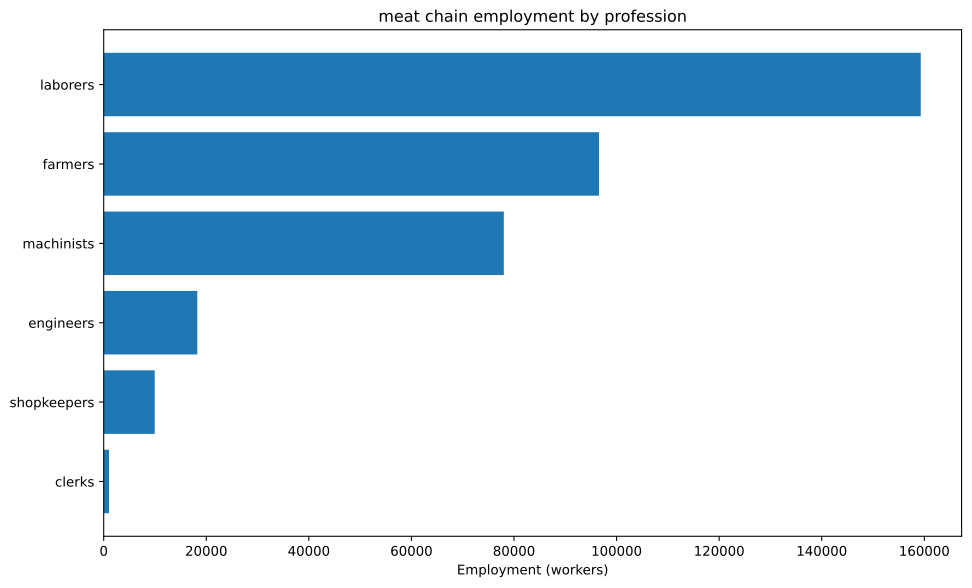

The file beside this chart, header and first rows:
config, building, profession, employment
building_tooling_workshop+pm_rubber_grip…, building_tooling_workshop, engineers, 2908
building_tooling_workshop+pm_rubber_grip…, building_tooling_workshop, laborers, 5816
building_tooling_workshop+pm_rubber_grip…, building_tooling_workshop, machinists, 5816
building_tooling_workshop+pm_rubber_grip…, building_tooling_workshop, shopkeepers, 2908
building_paper_mill+pm_bleached_paper+pm…, building_paper_mill, engineers, 100.1
building_paper_mill+pm_bleached_paper+pm…, building_paper_mill, laborers, 200.1
building_paper_mill+pm_bleached_paper+pm…, building_paper_mill, machinists, 200.1
building_paper_mill+pm_bleached_paper+pm…, building_paper_mill, shopkeepers, 100.1
building_chemical_plant+pm_improved_fert…, building_chemical_plant, engineers, 243.6
building_chemical_plant+pm_improved_fert…, building_chemical_plant, laborers, 487.2
building_chemical_plant+pm_improved_fert…, building_chemical_plant, machinists, 365.4
building_chemical_plant+pm_improved_fert…, building_chemical_plant, shopkeepers, 121.8
building_explosives_factory+pm_brine_ele…, building_explosives_factory, engineers, 1001
building_explosives_factory+pm_brine_ele…, building_explosives_factory, laborers, 667.1
building_explosives_factory+pm_brine_ele…, building_explosives_factory, machinists, 667.1
building_explosives_factory+pm_brine_ele…, building_explosives_factory, shopkeepers, 333.5
building_synthetics_plant+pm_dye_product…, building_synthetics_plant, engineers, 50.03
building_synthetics_plant+pm_dye_product…, building_synthetics_plant, laborers, 25.02
building_synthetics_plant+pm_dye_product…, building_synthetics_plant, machinists, 37.52
building_synthetics_plant+pm_dye_product…, building_synthetics_plant, shopkeepers, 12.51
building_steel_mill+pm_electric_arc_proc…, building_steel_mill, engineers, 1487
building_steel_mill+pm_electric_arc_proc…, building_steel_mill, machinists, 2230
building_steel_mill+pm_electric_arc_proc…, building_steel_mill, shopkeepers, 743.4
building_motor_industry+pm_electric_engi…, building_motor_industry, engineers, 890.3
building_motor_industry+pm_electric_engi…, building_motor_industry, laborers, 890.3
building_motor_industry+pm_electric_engi…, building_motor_industry, machinists, 890.3
building_motor_industry+pm_electric_engi…, building_motor_industry, shopkeepers, 445.1
building_livestock_ranch+pm_mechanized_s…, building_livestock_ranch, farmers, 95238
building_livestock_ranch+pm_mechanized_s…, building_livestock_ranch, laborers, 142857
building_livestock_ranch+pm_mechanized_s…, building_livestock_ranch, machinists, 47619
building_coal_mine+pm_diesel_pump_buildi…, building_coal_mine, engineers, 6850
building_coal_mine+pm_diesel_pump_buildi…, building_coal_mine, laborers, 1712
building_coal_mine+pm_diesel_pump_buildi…, building_coal_mine, machinists, 10275
building_coal_mine+pm_diesel_pump_buildi…, building_coal_mine, shopkeepers, 3425
building_iron_mine+pm_diesel_pump_buildi…, building_iron_mine, engineers, 2791
building_iron_mine+pm_diesel_pump_buildi…, building_iron_mine, laborers, 697.9
building_iron_mine+pm_diesel_pump_buildi…, building_iron_mine, machinists, 4187
building_iron_mine+pm_diesel_pump_buildi…, building_iron_mine, shopkeepers, 1396
building_sulfur_mine+pm_diesel_pump_buil…, building_sulfur_mine, engineers, 364.9
building_sulfur_mine+pm_diesel_pump_buil…, building_sulfur_mine, laborers, 91.23
building_sulfur_mine+pm_diesel_pump_buil…, building_sulfur_mine, machinists, 547.4
building_sulfur_mine+pm_diesel_pump_buil…, building_sulfur_mine, shopkeepers, 182.5
building_power_plant+pm_coal-fired_plant, building_power_plant, engineers, 903.9
building_power_plant+pm_coal-fired_plant, building_power_plant, laborers, 2109
building_power_plant+pm_coal-fired_plant, building_power_plant, machinists, 3013
building_logging_camp+pm_electric_saw_mi…, building_logging_camp, engineers, 30.02
building_logging_camp+pm_electric_saw_mi…, building_logging_camp, laborers, 30.02
building_logging_camp+pm_electric_saw_mi…, building_logging_camp, machinists, 60.04
building_logging_camp+pm_electric_saw_mi…, building_logging_camp, shopkeepers, 30.02
building_rubber_plantation+automatic_irr…, building_rubber_plantation, farmers, 1342
building_rubber_plantation+automatic_irr…, building_rubber_plantation, laborers, 2684
building_rubber_plantation+automatic_irr…, building_rubber_plantation, machinists, 447.4
building_oil_rig+pm_combustion_derricks+…, building_oil_rig, engineers, 500.3
building_oil_rig+pm_combustion_derricks+…, building_oil_rig, machinists, 750.5
building_oil_rig+pm_combustion_derricks+…, building_oil_rig, shopkeepers, 250.2
building_railway+pm_electric_trains_prin…, building_railway, clerks, 1035
building_railway+pm_electric_trains_prin…, building_railway, engineers, 129.4
building_railway+pm_electric_trains_prin…, building_railway, laborers, 1035
building_railway+pm_electric_trains_prin…, building_railway, machinists, 905.5
